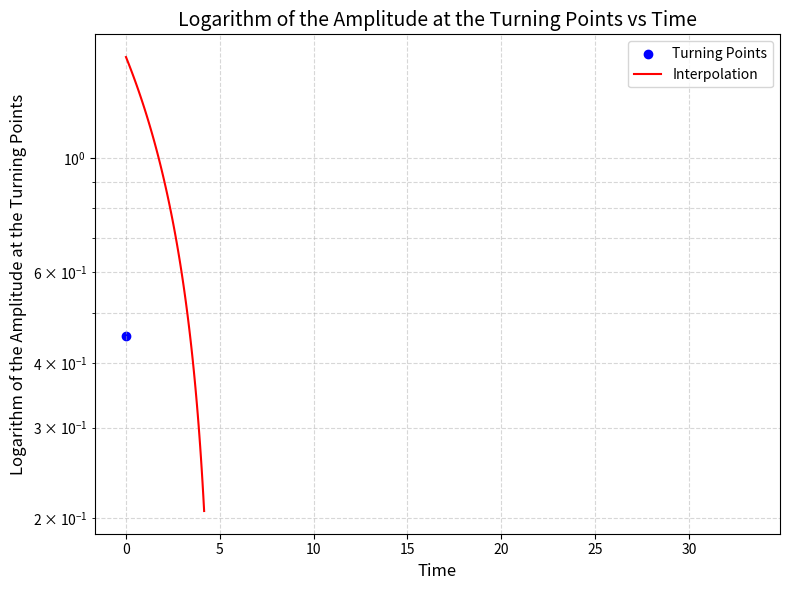
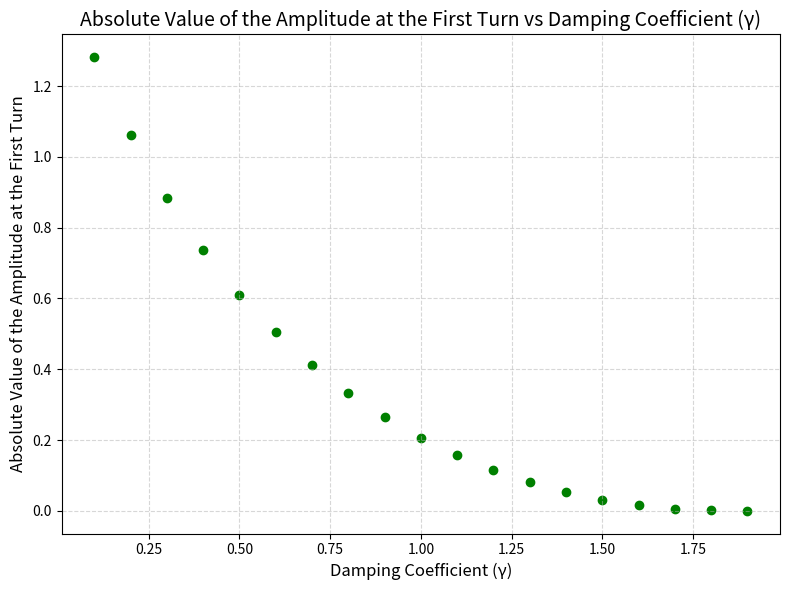
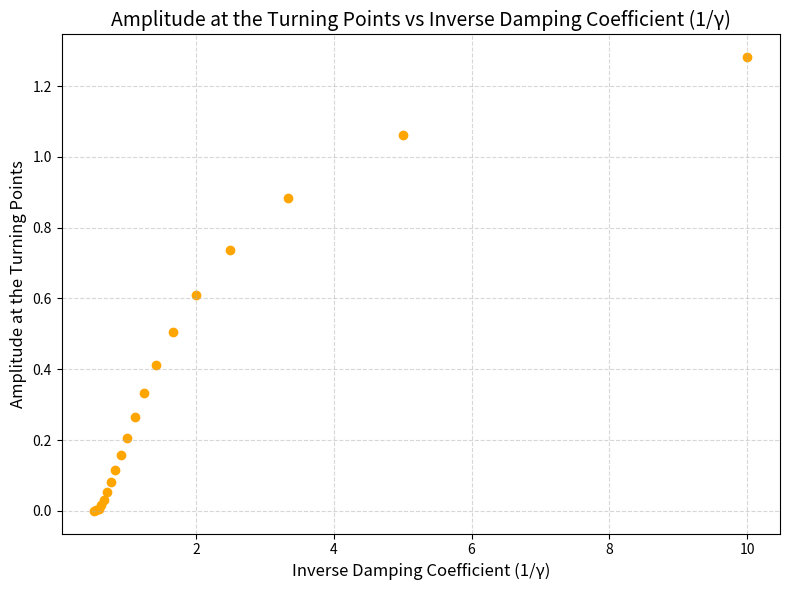

Source code (Python) for these figures, in order:
import numpy as np
import matplotlib.pyplot as plt
import scipy as sc

N = 10 # antal svängningspunkter
dTheta = np.pi/(2*N)
turnAmp = np.ones((N,2))
turnAmp[0,0] = 0
turnAmp[0,1] = np.pi/2
gamma = 8/8 # damping coefficient
timeThreshold = 500

dt = 0.005 # time step
dt2 = dt/2 # half time step
t = 0 # start time

def rk4(x, v, t):
  xk1 = dt*v
  vk1 = dt*f(x, v, t)
  xk2 = dt*(v+vk1/2)
  vk2 = dt*f(x+xk1/2, v+vk1/2, t+dt/2)
  xk3 = dt*(v+vk2/2)
  vk3 = dt*f(x+xk2/2, v+vk2/2, t+dt/2)
  xk4 = dt*(v+vk3)
  vk4 = dt*f(x+xk3, v+vk3, t+dt)
  x += (xk1+2*xk2+2*xk3+xk4)/6
  v += (vk1+2*vk2+2*vk3+vk4)/6
  t += dt
  return x, v, t

def f(theta, p, t):
  accel = -omega02*np.sin(theta) # pendulum
  accel += -gamma*p # damping
  return accel

def step(t, p, theta, position, momentum):
  k = 0
  while True:
    p_prev = p
    
    theta, p, t = rk4(theta, p, t)
    # energy
    #H = 0.5*p**2 + 1 - np.cos(theta)
    # position
    position.append(theta)
    momentum.append(p)

    if (p >= 0 and p_prev < 0) or (p <= 0 and p_prev > 0):
        k = k+1
        turnAmp[k,:] = [t, np.abs(theta)]

        if k == N-1:
            return False
    
    if theta>np.pi: theta -= 2*np.pi
    if theta<-np.pi: theta += 2*np.pi
    if t > timeThreshold and theta>0: return True #När systemet är 'overdamped'

theta = np.pi/2 # initial angular position
p = 0. # initial angular velocity
# model parameters (set m=g=L=1)
omega0 = 8/8 # natural frequency
omega02 = omega0**2
#omega = 2/3 # drive frequency
#A = 1.0 # amplitude of drive force
position = [] # list to store angular position
momentum = []

step(t, p, theta, position, momentum)

#tau beräkning med interpolation
interp = sc.interpolate.interp1d(turnAmp[0:2,0],turnAmp[0:2,1], kind="linear")
print("Times at first two turning points:", turnAmp[0:2, 0])
print("Amplitudes at first two turning points:", turnAmp[0:2, 1])

plt.figure("Figure 1", figsize=(8, 6))  # Set the figure size for better presentation
plt.yscale('log')
plt.scatter(turnAmp[:, 0], np.log(turnAmp[:, 1]), color='blue', label='Turning Points')
plt.plot(np.linspace(turnAmp[0, 0], turnAmp[1, 0], 100), interp(np.linspace(turnAmp[0, 0], turnAmp[1, 0], 100)), color='red', label='Interpolation')
plt.title("Logarithm of the Amplitude at the Turning Points vs Time", fontsize=14)  # Increase title font size
plt.xlabel("Time", fontsize=12)  # Increase x-axis label font size
plt.ylabel("Logarithm of the Amplitude at the Turning Points", fontsize=12)  # Increase y-axis label font size
plt.legend()  # Show legend
plt.grid(True, which="both", ls="--", alpha=0.5)  # Add grid lines with dashed style and reduced transparency
plt.tight_layout()  # Adjust layout to prevent overlapping labels
plt.show()



M = 100 #antal punkter inpterpolerade
timeVec = np.linspace(turnAmp[0,0],turnAmp[1,0],M)
timeStep = (turnAmp[1,0]-turnAmp[0,0])/M

interpValues = interp(timeVec)
i = 0

# Interpolation to find characteristic time where amplitude reduces to half its initial value
tau=-np.log(2)/((np.log(turnAmp[1,1])- np.log(turnAmp[0,1]))/((turnAmp[1,0])- (turnAmp[0,0])))
print(f"Characteristic decay time (tau) where amplitude reduces to half its initial value: {tau} seconds")


prevTau = 0
while i < M-2:
  i += 1
  tau = timeStep*i
  if interpValues[i] >= turnAmp[0,1]-np.log(2) and interpValues[i+1] <= turnAmp[0,1]-np.log(2):
    print(f"Calculated time from interpolation: {tau} seconds")
    break


#olika gamma värden
i = 0
while True:
  gamma = i*0.1
  stuck = step(t, p, theta, position, momentum)

  if stuck == True:
    print(f"The system becomes overdamped at a damping coefficient (Gamma) of: {gamma}")
    break
  i += 1

#räkna och plotta graferna för gamma och amplituden vid första svängningen
antalSvängningar = int(gamma/0.1 - 1)
gammaAmp = np.zeros((antalSvängningar, 2))
gammaInvAmp = np.zeros((antalSvängningar, 2))

for i in range(antalSvängningar):
  gamma = 0.1 * (i+1)
  p = 0
  t = 0
  theta = np.pi/2
  while True:
    p_prev = p
    
    # 1.38 for tau
    
    theta, p, t = rk4(theta, p, t)
    # energy
    #H = 0.5*p**2 + 1 - np.cos(theta)
    # position
    position.append(theta)
    momentum.append(p)

    if (p >= 0 and p_prev < 0) or (p <= 0 and p_prev > 0):
      gammaAmp[i, :] = [gamma, abs(theta)]
      gammaInvAmp[i, :] = [1/gamma, abs(theta)]
      break
    
    if theta>np.pi: theta -= 2*np.pi
    if theta<-np.pi: theta += 2*np.pi
    if gamma == 2: 
      gammaAmp[i, :] = [gamma, 0]
      gammaInvAmp[i, :] = [1/gamma, 0]
      break

# Printing the results in a formatted way
print(f"{'Damping Coefficient (Gamma)':^30} | {'Amplitude at First Turn':^30}")
print("=" * 63)

for row in gammaAmp:
    gamma, amplitude = row
    print(f"{gamma:^30.2f} | {amplitude:^30.2e}")

plt.figure("Absolute Amplitude vs Damping Coefficient (\u03B3)", figsize=(8, 6))  # Set the figure size for better presentation
plt.scatter(gammaAmp[:, 0], gammaAmp[:, 1], color='green')  # Set the color of the scatter plot
plt.title("Absolute Value of the Amplitude at the First Turn vs Damping Coefficient (\u03B3)", fontsize=14)  # Increase title font size
plt.xlabel("Damping Coefficient (\u03B3)", fontsize=12)  # Increase x-axis label font size
plt.ylabel("Absolute Value of the Amplitude at the First Turn", fontsize=12)  # Increase y-axis label font size
plt.grid(True, which="both", ls="--", alpha=0.5)  # Add grid lines with dashed style and reduced transparency
plt.tight_layout()  # Adjust layout to prevent overlapping labels
plt.show()

plt.figure("Amplitude vs Inverse Damping Coefficient (1/\u03B3)", figsize=(8, 6))  # Set the figure size for better presentation
plt.scatter(gammaInvAmp[:, 0], gammaInvAmp[:, 1], color='orange')  # Set the color of the scatter plot
plt.title("Amplitude at the Turning Points vs Inverse Damping Coefficient (1/\u03B3)", fontsize=14)  # Increase title font size
plt.xlabel("Inverse Damping Coefficient (1/\u03B3)", fontsize=12)  # Increase x-axis label font size
plt.ylabel("Amplitude at the Turning Points", fontsize=12)  # Increase y-axis label font size
plt.grid(True, which="both", ls="--", alpha=0.5)  # Add grid lines with dashed style and reduced transparency
plt.tight_layout()  # Adjust layout to prevent overlapping labels
plt.show()

